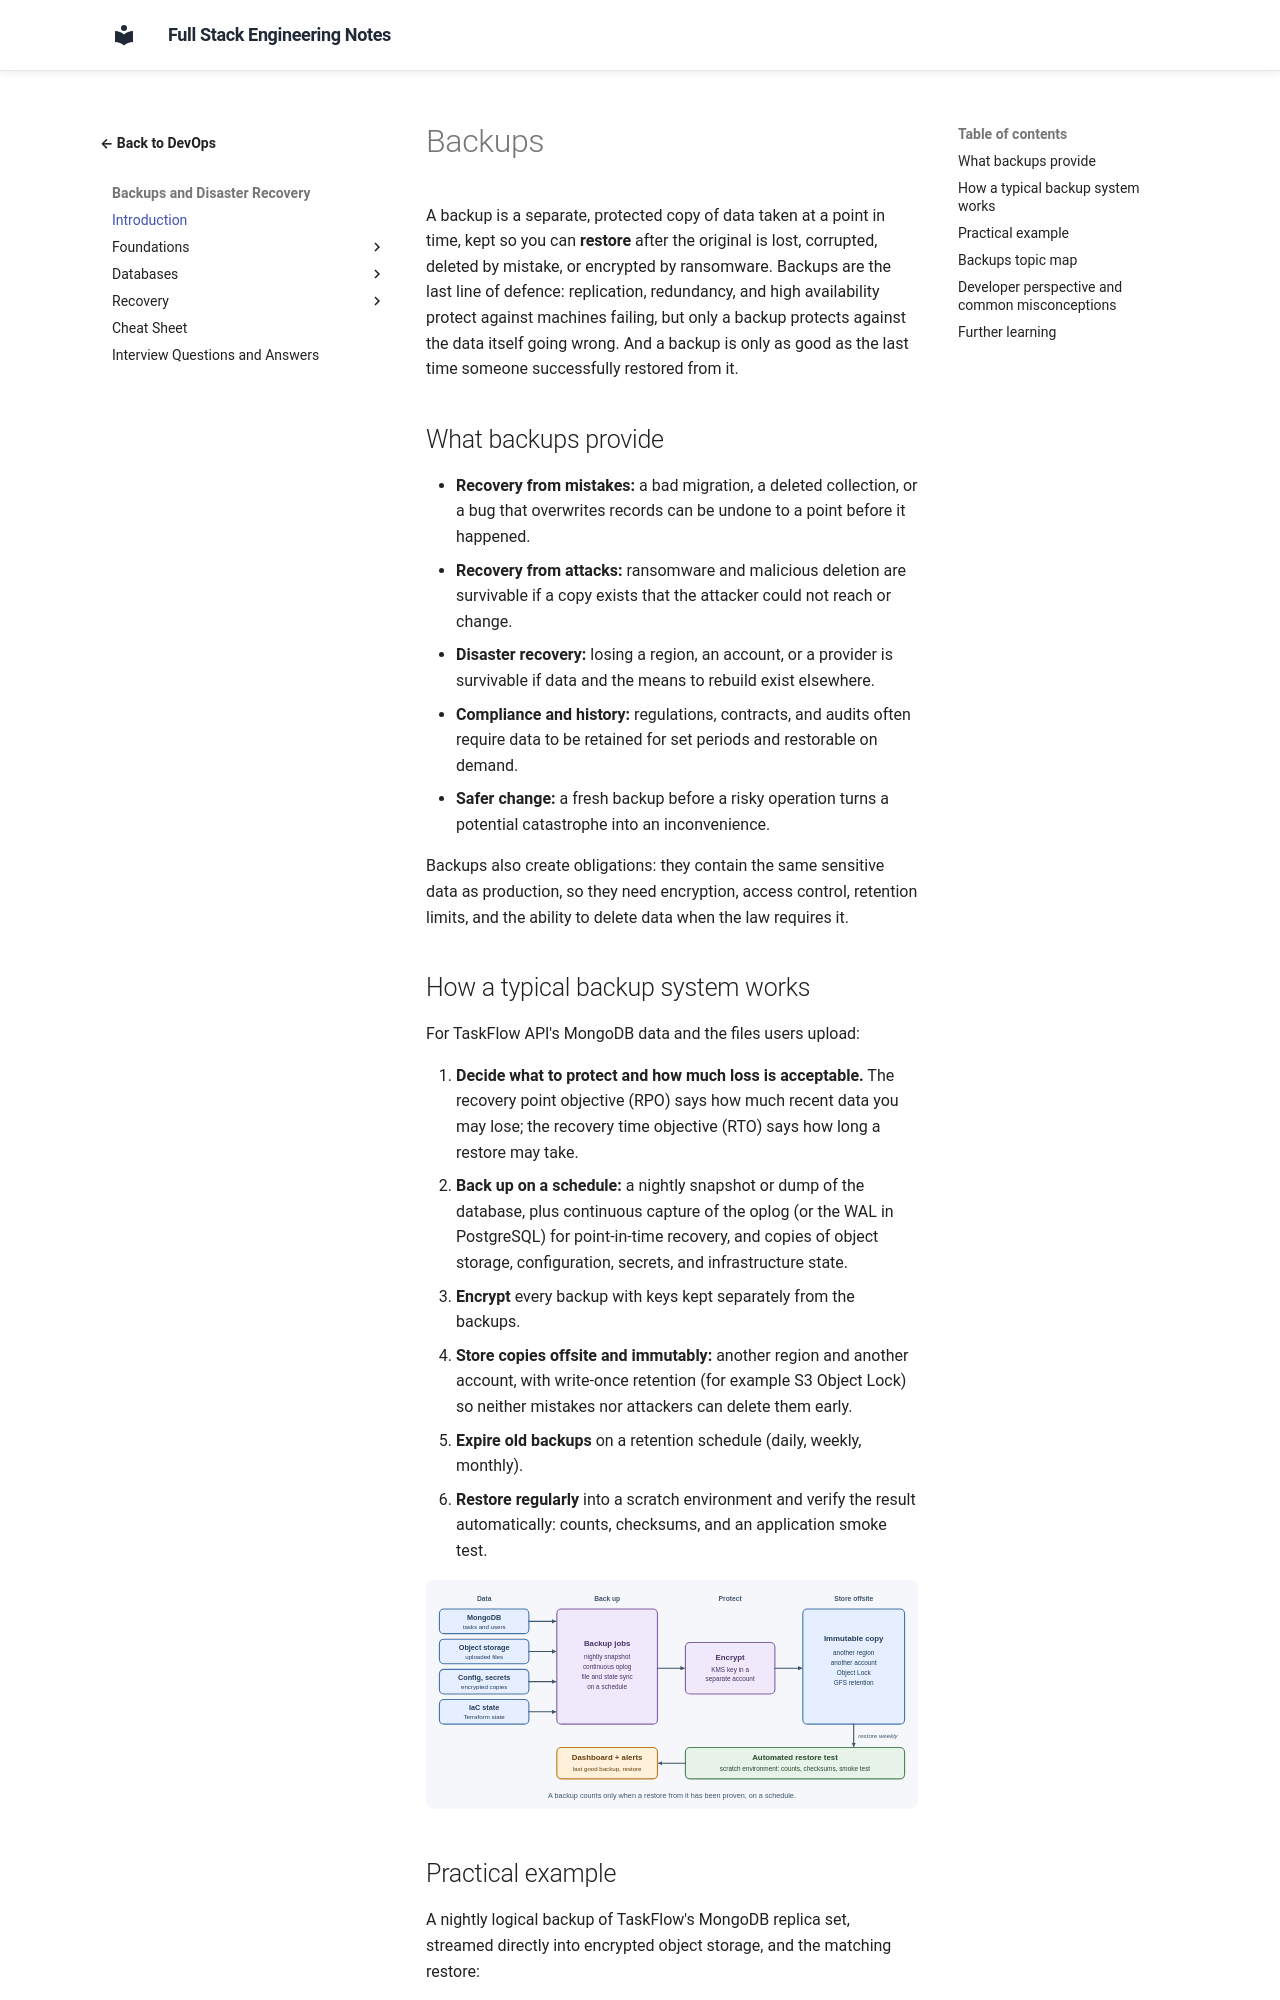

repository: murthy-satti/fullstack-notes · page: 08-devops-and-deployment/backups/index.html · generator: mkdocs

# Backups

A backup is a separate, protected copy of data taken at a point in time,
kept so you can **restore** after the original is lost, corrupted,
deleted by mistake, or encrypted by ransomware. Backups are the last line
of defence: replication, redundancy, and high availability protect
against machines failing, but only a backup protects against the data
itself going wrong. And a backup is only as good as the last time someone
successfully restored from it.

## What backups provide

- **Recovery from mistakes:** a bad migration, a deleted collection, or a
  bug that overwrites records can be undone to a point before it
  happened.
- **Recovery from attacks:** ransomware and malicious deletion are
  survivable if a copy exists that the attacker could not reach or change.
- **Disaster recovery:** losing a region, an account, or a provider is
  survivable if data and the means to rebuild exist elsewhere.
- **Compliance and history:** regulations, contracts, and audits often
  require data to be retained for set periods and restorable on demand.
- **Safer change:** a fresh backup before a risky operation turns a
  potential catastrophe into an inconvenience.

Backups also create obligations: they contain the same sensitive data as
production, so they need encryption, access control, retention limits,
and the ability to delete data when the law requires it.

## How a typical backup system works

For TaskFlow API's MongoDB data and the files users upload:

1. **Decide what to protect and how much loss is acceptable.** The
   recovery point objective (RPO) says how much recent data you may lose;
   the recovery time objective (RTO) says how long a restore may take.
2. **Back up on a schedule:** a nightly snapshot or dump of the database,
   plus continuous capture of the oplog (or the WAL in PostgreSQL) for
   point-in-time recovery, and copies of object storage, configuration,
   secrets, and infrastructure state.
3. **Encrypt** every backup with keys kept separately from the backups.
4. **Store copies offsite and immutably:** another region and another
   account, with write-once retention (for example S3 Object Lock) so
   neither mistakes nor attackers can delete them early.
5. **Expire old backups** on a retention schedule (daily, weekly, monthly).
6. **Restore regularly** into a scratch environment and verify the result
   automatically: counts, checksums, and an application smoke test.

![Diagram: MongoDB (tasks and users), object storage (uploaded files), config and secrets (encrypted copies), and IaC state (Terraform state) feed backup jobs that take nightly snapshots, capture the oplog continuously, and sync files and state on a schedule. Backups are encrypted with a KMS key in a separate account, then stored as an immutable copy in another region and another account, with Object Lock and GFS retention. A weekly automated restore test restores into a scratch environment and checks counts, checksums, and a smoke test, feeding a dashboard and alerts that show the last good backup and restore.](backups-overview.svg)
